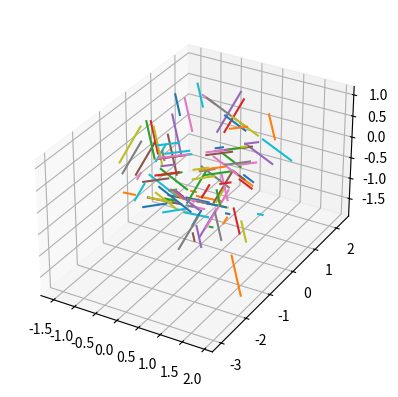
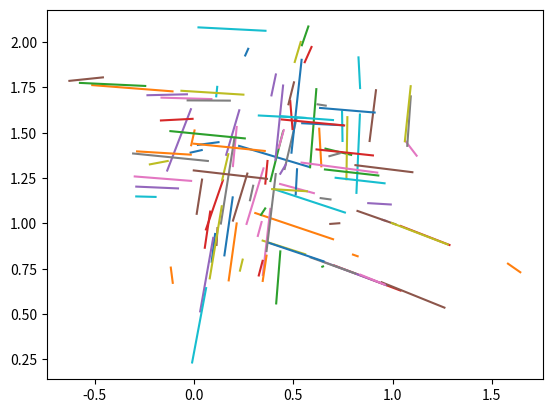

Python code for these plots, in order:
import numpy as np
import matplotlib.pyplot as plt


def close2zero(v):
    return np.isclose(np.linalg.norm(v), 0)  

def generate_random_direction():
    while True:
        v = np.random.uniform(-1,1,3)
        if not close2zero(v):
            return v


min_camera_distance = 2
max_camera_distance = 4
min_focal_length = 0.5


def generate_one_cluster():


    num_direction = 5
    total_direction = []

    min_clusters = 2
    max_clusters = 6
    min_ls = 1
    max_ls = 10
    displacement_std = 0.3 

    colinear_prob = 0.5
    min_colinear_ls = 1
    max_colinear_ls = 3
    colinear_displacement_std = 1
    colinear_noise_std = 0.001

    min_ls_length = 0.1
    max_ls_length = 1

    #Generate direction
    v1 = generate_random_direction()
 
    #First direction
    v1 = v1/np.linalg.norm(v1)

    #Second direction
    while True:
        v2 = generate_random_direction()
        v2 = np.cross(v1, v2)
        if not close2zero(v2):
            v2 = v2/np.linalg.norm(v2)
            break
    
    #Third direction
    v3 = np.cross(v1, v2)
    v3 = v3/np.linalg.norm(v3)

    directions = [v1, v2, v3]

    for i in range(num_direction - len(directions)):

        indices = np.random.permutation(len(directions))[:2]

        coeff = np.random.uniform(-1, 1, 2)
        while True:
            new_v = np.dot(np.array(directions)[indices,:].T, np.reshape(coeff, (2, 1)))
            if not close2zero(new_v):
                new_v = new_v/np.linalg.norm(new_v)
                break
        directions.append(np.reshape(new_v, -1))

    ls_p1s = np.zeros((0,3))
    ls_p2s = np.zeros((0,3))

    #Place clusters
    for d in directions:
        num_clusters = np.random.randint(min_clusters, max_clusters, 1)[0]
        cluster_center = np.random.uniform(-1, 1, (num_clusters, 3))

        for c in range(num_clusters):
            for t in ['colinear', 'parallel']:
                num_ls = np.random.randint(min_ls, max_ls, 1)[0]
                if t == 'colinear':
                    if np.random.rand() > colinear_prob:
                        continue
                    displacement = np.random.normal(0,colinear_displacement_std, (num_ls,1)) * d
                    displacement = displacement + np.random.normal(0,colinear_noise_std, (num_ls,3))

                elif t == 'parallel':
                    displacement = np.random.normal(0,displacement_std, (num_ls,3))
                
                ls_centers = cluster_center[c,:] + displacement

                ls_length = np.random.uniform(min_ls_length, max_ls_length, (num_ls, 1))

                ls_p1 = ls_centers - d * ls_length/2
                ls_p2 = ls_centers + d * ls_length/2

                ls_p1s = np.vstack((ls_p1s, ls_p1))
                ls_p2s = np.vstack((ls_p2s, ls_p2))
                #ls_p2s.append(ls_p2)

    #Place extra noise


    return ls_p1s, ls_p2s

def generate_camera_extrinsics():
    look_at_p = np.random.uniform(-1,1,3)
    camera_radius = np.random.uniform(min_camera_distance,max_camera_distance,1)[0]

    while True:
        vec = np.random.randn(3)
        vec /= np.linalg.norm(vec)

        camera_locs = vec * camera_radius
        v_z = look_at_p - camera_locs
        if not close2zero(v_z):
            v_z = v_z/np.linalg.norm(v_z)
            break


    while True:
        v_y = generate_random_direction()

        v_x = np.cross(v_z, v_y)
        if not close2zero(v_x):
            v_x = v_x/np.linalg.norm(v_x)
            v_y = np.cross(v_x, v_z)
            v_y = v_y/np.linalg.norm(v_y)
            break
    R = np.vstack([v_x, v_y, v_z])
    t = np.reshape(camera_locs, (1,3))
    return R, t


def generate_camera_intrinsic(loc):

    f =  np.random.uniform(min_focal_length, np.linalg.norm(loc) * 0.8)
    return np.array([[f, 0, 0], [0, f, 0],[0,0,1]])


def proj2camera(ls_p1s, ls_p2s, K, R, t):
    print(K)
    print(t)
    ls_p1s_c = K.dot(R.T.dot((ls_p1s - t).T))
    ls_p1s_c = ls_p1s_c / ls_p1s_c[:,2:3]


    ls_p2s_c = K.dot(R.T.dot((ls_p2s - t).T))
    ls_p2s_c = ls_p2s_c / ls_p2s_c[:,2:3]

    ls_p1s_c = ls_p1s_c.T
    ls_p2s_c = ls_p2s_c.T

    plt.figure()

    for i in range(ls_p1s_c.shape[0]):
        plt.plot([ls_p1s_c[i,0], ls_p2s_c[i,0]], [ls_p1s_c[i,1], ls_p2s_c[i,1]])
    plt.show()

def proj2sphere():
    pass




ls_p1s, ls_p2s = generate_one_cluster()
#print(ls_p1s)
import matplotlib.pyplot as plt
from mpl_toolkits.mplot3d import Axes3D
fig = plt.figure()
ax = fig.add_subplot(111, projection='3d')

#print(ls_p1s[0][0])
for i in range(ls_p1s.shape[0]):
    ax.plot([ls_p1s[i][0], ls_p2s[i][0]], [ls_p1s[i][1], ls_p2s[i][1]], [ls_p1s[i][2], ls_p2s[i][2]])
ax.set_aspect('equal')
# plt.show()


for i in range(1):
    R,t = generate_camera_extrinsics()
    # ax.quiver(t[0], t[1], t[2], R[0,0], R[0,1], R[0,2], length=0.2, normalize=True, color = 'r')
    # ax.quiver(t[0], t[1], t[2], R[1,0], R[1,1], R[1,2], length=0.2, normalize=True, color = 'g')
    # ax.quiver(t[0], t[1], t[2], R[2,0], R[2,1], R[2,2], length=0.2, normalize=True, color = 'b')

    K = generate_camera_intrinsic(t)

    proj2camera(ls_p1s, ls_p2s, K, R, t)



# ax.set_aspect('equal')
# plt.show()

